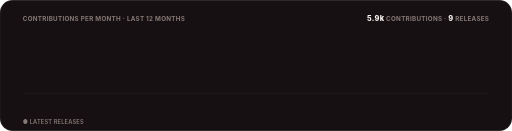
t = 0.00 s
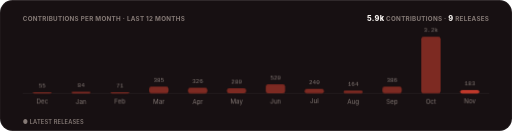
t = 1.30 s
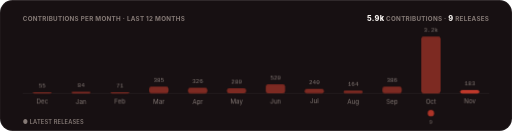
t = 1.48 s
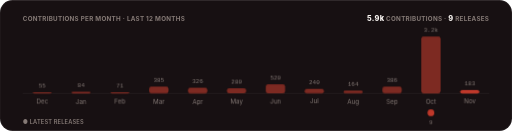
t = 1.65 s
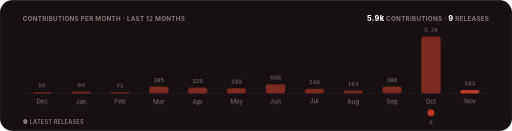
t = 1.83 s
t = 2.00 s: frame unchanged from t = 1.83 s, image omitted

The animated SVG that drew these frames (rendered in a browser with its animation timeline set to each time). Animation: 3 CSS @keyframes rules; one cycle of 2.00 s.

<svg xmlns="http://www.w3.org/2000/svg" width="900" height="230" viewBox="0 0 900 230" role="img" aria-label="Contributions per month and releases over the last twelve months">
  <title>Pulse</title>
  <style>
    text { font-family: -apple-system, BlinkMacSystemFont, 'Segoe UI', Inter, Roboto, Helvetica, Arial, sans-serif; }
    .mono { font-family: ui-monospace, SFMono-Regular, 'SF Mono', Menlo, Consolas, 'Liberation Mono', monospace; }
    .rise { opacity: 0; animation: rise .5s cubic-bezier(.2,.7,.2,1) forwards; }
    .bar { transform: scaleY(0); transform-box: fill-box; transform-origin: bottom; animation: grow .7s cubic-bezier(.2,.7,.2,1) forwards; }
    .pop { opacity: 0; animation: pop .4s cubic-bezier(.2,.7,.2,1) forwards; transform-box: fill-box; transform-origin: center; }
    @keyframes rise { from { opacity: 0; transform: translateY(6px); } to { opacity: 1; transform: translateY(0); } }
    @keyframes grow { to { transform: scaleY(1); } }
    @keyframes pop { from { opacity: 0; transform: scale(.3); } to { opacity: 1; transform: scale(1); } }
    @media (prefers-reduced-motion: reduce) { .rise, .bar, .pop { animation: none; opacity: 1; transform: none; } }
  </style>
  <defs><clipPath id="frame"><rect width="900" height="230" rx="22"/></clipPath></defs>
  <g clip-path="url(#frame)">
    <rect width="900" height="230" fill="#171012"/>
    <rect x="0.5" y="0.5" width="899" height="229" rx="22" fill="none" stroke="rgba(255,255,255,0.08)"/>
    <text x="40" y="36" font-size="11" font-weight="700" letter-spacing=".5" fill="#857a76">CONTRIBUTIONS PER MONTH · LAST 12 MONTHS</text>
    <text x="860" y="36" text-anchor="end" font-size="11" font-weight="700" letter-spacing=".5" fill="#857a76"><tspan font-size="13" font-weight="800" fill="#faf6f3">5.9k</tspan> CONTRIBUTIONS · <tspan font-size="13" font-weight="800" fill="#faf6f3">9</tspan> RELEASES</text>
    <line x1="40" y1="164" x2="860" y2="164" stroke="rgba(255,255,255,0.08)"/>
    
    <g class="rise" style="animation-delay:0.15s">
      <rect x="57.2" y="162" width="34" height="2" rx="4" fill="#7d2a22" class="bar" style="animation-delay:0.20s"/>
      <text x="74.2" y="154" text-anchor="middle" font-size="10.5" class="mono" fill="#857a76">55</text>
      <text x="74.2" y="182" text-anchor="middle" font-size="11" fill="#857a76">Dec</text>
      
    </g>
    <g class="rise" style="animation-delay:0.20s">
      <rect x="125.5" y="161" width="34" height="3" rx="4" fill="#7d2a22" class="bar" style="animation-delay:0.25s"/>
      <text x="142.5" y="153" text-anchor="middle" font-size="10.5" class="mono" fill="#857a76">84</text>
      <text x="142.5" y="182" text-anchor="middle" font-size="11" fill="#857a76">Jan</text>
      
    </g>
    <g class="rise" style="animation-delay:0.25s">
      <rect x="193.8" y="162" width="34" height="2" rx="4" fill="#7d2a22" class="bar" style="animation-delay:0.30s"/>
      <text x="210.8" y="154" text-anchor="middle" font-size="10.5" class="mono" fill="#857a76">71</text>
      <text x="210.8" y="182" text-anchor="middle" font-size="11" fill="#857a76">Feb</text>
      
    </g>
    <g class="rise" style="animation-delay:0.30s">
      <rect x="262.2" y="152" width="34" height="12" rx="4" fill="#7d2a22" class="bar" style="animation-delay:0.35s"/>
      <text x="279.2" y="144" text-anchor="middle" font-size="10.5" class="mono" fill="#857a76">385</text>
      <text x="279.2" y="182" text-anchor="middle" font-size="11" fill="#857a76">Mar</text>
      
    </g>
    <g class="rise" style="animation-delay:0.35s">
      <rect x="330.5" y="154" width="34" height="10" rx="4" fill="#7d2a22" class="bar" style="animation-delay:0.40s"/>
      <text x="347.5" y="146" text-anchor="middle" font-size="10.5" class="mono" fill="#857a76">326</text>
      <text x="347.5" y="182" text-anchor="middle" font-size="11" fill="#857a76">Apr</text>
      
    </g>
    <g class="rise" style="animation-delay:0.40s">
      <rect x="398.8" y="155" width="34" height="9" rx="4" fill="#7d2a22" class="bar" style="animation-delay:0.45s"/>
      <text x="415.8" y="147" text-anchor="middle" font-size="10.5" class="mono" fill="#857a76">280</text>
      <text x="415.8" y="182" text-anchor="middle" font-size="11" fill="#857a76">May</text>
      
    </g>
    <g class="rise" style="animation-delay:0.45s">
      <rect x="467.2" y="148" width="34" height="16" rx="4" fill="#7d2a22" class="bar" style="animation-delay:0.50s"/>
      <text x="484.2" y="140" text-anchor="middle" font-size="10.5" class="mono" fill="#857a76">520</text>
      <text x="484.2" y="182" text-anchor="middle" font-size="11" fill="#857a76">Jun</text>
      
    </g>
    <g class="rise" style="animation-delay:0.50s">
      <rect x="535.5" y="156" width="34" height="8" rx="4" fill="#7d2a22" class="bar" style="animation-delay:0.55s"/>
      <text x="552.5" y="148" text-anchor="middle" font-size="10.5" class="mono" fill="#857a76">240</text>
      <text x="552.5" y="182" text-anchor="middle" font-size="11" fill="#857a76">Jul</text>
      
    </g>
    <g class="rise" style="animation-delay:0.55s">
      <rect x="603.8" y="159" width="34" height="5" rx="4" fill="#7d2a22" class="bar" style="animation-delay:0.60s"/>
      <text x="620.8" y="151" text-anchor="middle" font-size="10.5" class="mono" fill="#857a76">164</text>
      <text x="620.8" y="182" text-anchor="middle" font-size="11" fill="#857a76">Aug</text>
      
    </g>
    <g class="rise" style="animation-delay:0.60s">
      <rect x="672.2" y="152" width="34" height="12" rx="4" fill="#7d2a22" class="bar" style="animation-delay:0.65s"/>
      <text x="689.2" y="144" text-anchor="middle" font-size="10.5" class="mono" fill="#857a76">386</text>
      <text x="689.2" y="182" text-anchor="middle" font-size="11" fill="#857a76">Sep</text>
      
    </g>
    <g class="rise" style="animation-delay:0.65s">
      <rect x="740.5" y="64" width="34" height="100" rx="4" fill="#7d2a22" class="bar" style="animation-delay:0.70s"/>
      <text x="757.5" y="56" text-anchor="middle" font-size="10.5" class="mono" fill="#857a76">3.2k</text>
      <text x="757.5" y="182" text-anchor="middle" font-size="11" fill="#857a76">Oct</text>
      <g class="pop" style="animation-delay:1.30s"><circle cx="757.5" cy="198" r="6" fill="#c0392b"/><text x="757.5" y="218" text-anchor="middle" font-size="10" class="mono" fill="#857a76">9</text></g>
    </g>
    <g class="rise" style="animation-delay:0.70s">
      <rect x="808.8" y="158" width="34" height="6" rx="4" fill="#c0392b" class="bar" style="animation-delay:0.75s"/>
      <text x="825.8" y="150" text-anchor="middle" font-size="10.5" class="mono" fill="#857a76">183</text>
      <text x="825.8" y="182" text-anchor="middle" font-size="11" fill="#857a76">Nov</text>
      
    </g>
    <text x="40" y="218" font-size="10" font-weight="600" letter-spacing=".3" fill="#857a76">● LATEST RELEASES</text>
  </g>
</svg>
